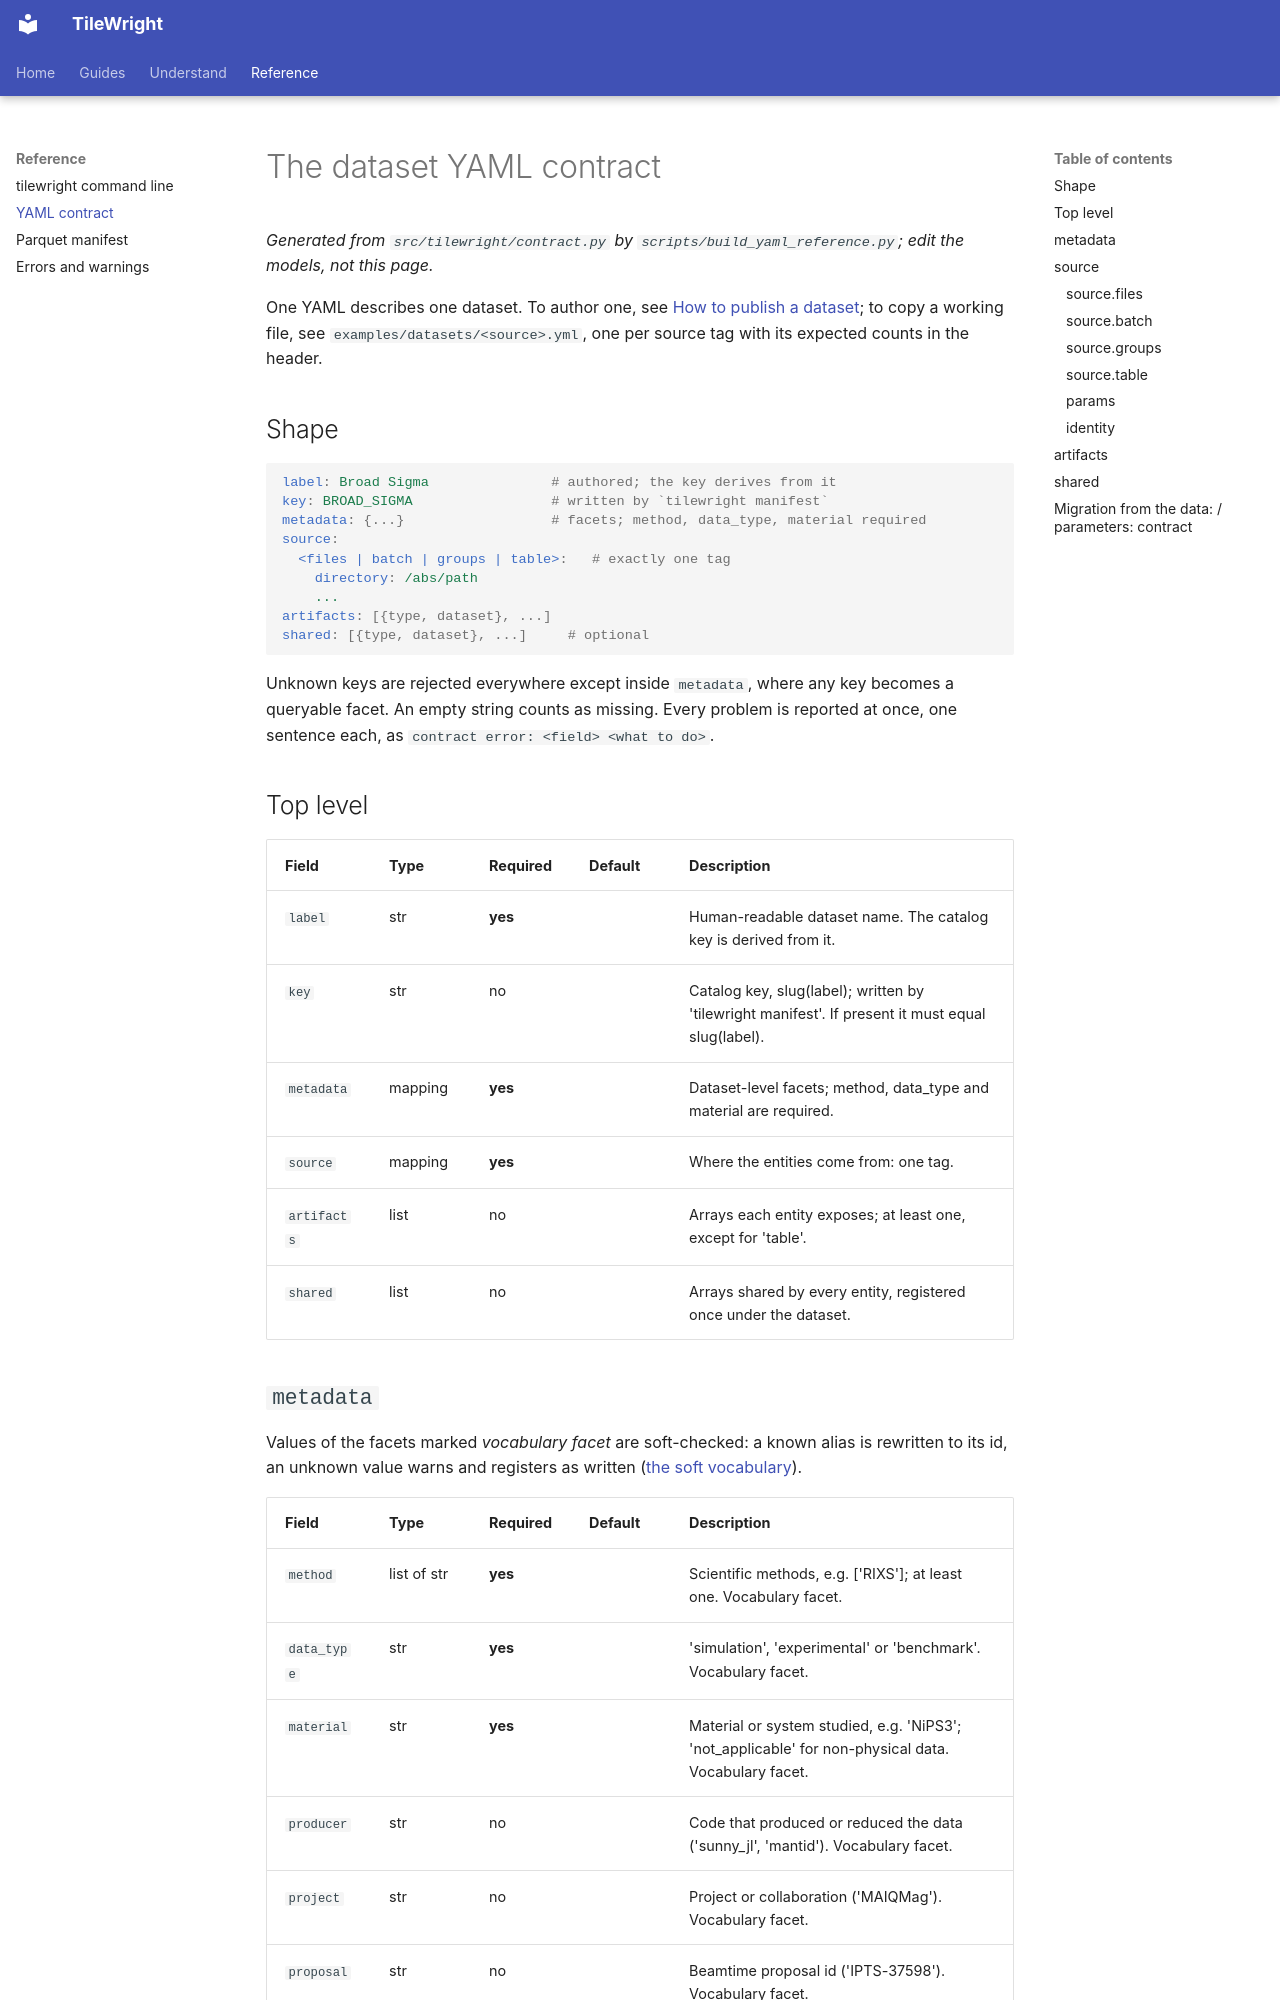

repository: slaclab/tilewright · page: reference/dataset-yaml/index.html · generator: mkdocs

# The dataset YAML contract

*Generated from `src/tilewright/contract.py` by `scripts/build_yaml_reference.py`; edit
the models, not this page.*

One YAML describes one dataset. To author one, see [How to publish a dataset](../ONBOARDING.md);
to copy a working file, see `examples/datasets/<source>.yml`, one per source tag with its
expected counts in the header.

## Shape

```yaml
label: Broad Sigma               # authored; the key derives from it
key: BROAD_SIGMA                 # written by `tilewright manifest`
metadata: {...}                  # facets; method, data_type, material required
source:
  <files | batch | groups | table>:   # exactly one tag
    directory: /abs/path
    ...
artifacts: [{type, dataset}, ...]
shared: [{type, dataset}, ...]     # optional
```

Unknown keys are rejected everywhere except inside `metadata`, where any key becomes a
queryable facet. An empty string counts as missing. Every problem is reported at once, one
sentence each, as `contract error: <field> <what to do>`.

## Top level

| Field | Type | Required | Default | Description |
|---|---|---|---|---|
| `label` | str | **yes** |  | Human-readable dataset name. The catalog key is derived from it. |
| `key` | str | no |  | Catalog key, slug(label); written by 'tilewright manifest'. If present it must equal slug(label). |
| `metadata` | mapping | **yes** |  | Dataset-level facets; method, data_type and material are required. |
| `source` | mapping | **yes** |  | Where the entities come from: one tag. |
| `artifacts` | list | no |  | Arrays each entity exposes; at least one, except for 'table'. |
| `shared` | list | no |  | Arrays shared by every entity, registered once under the dataset. |
